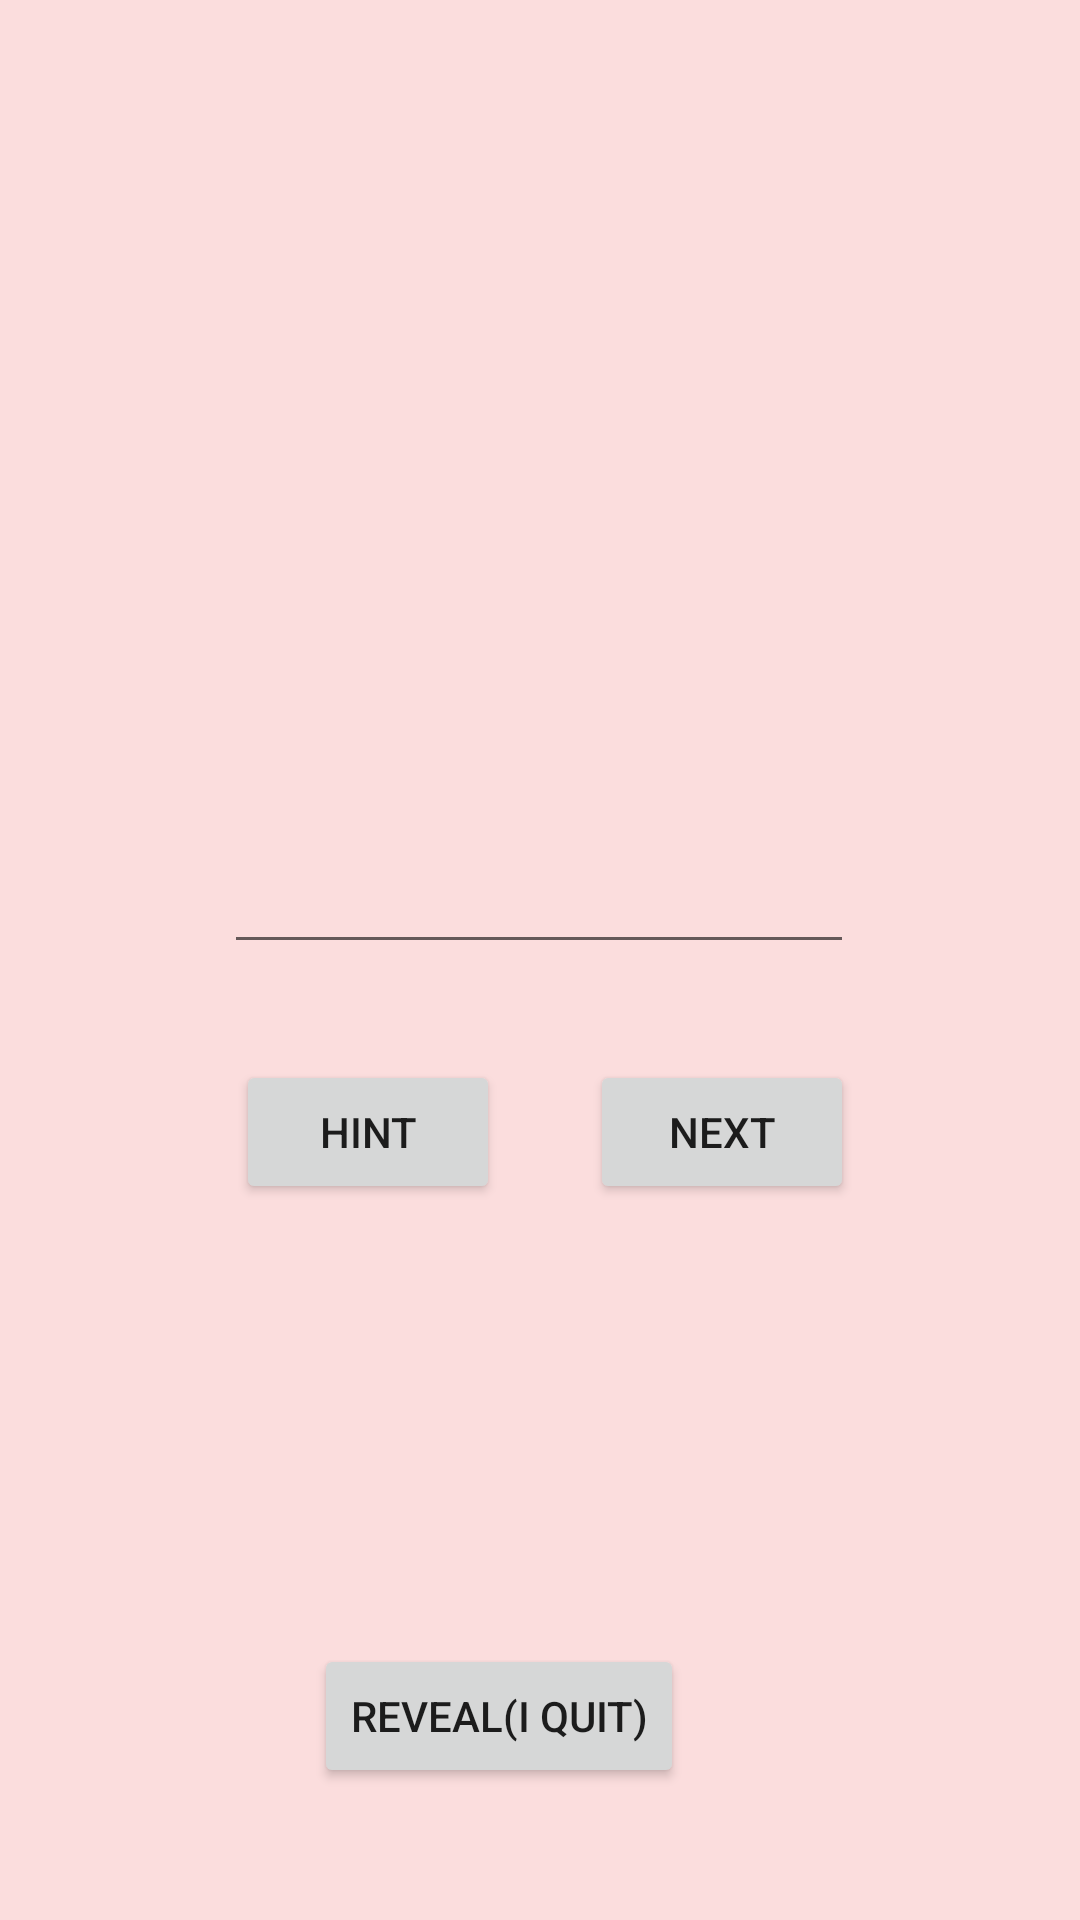

Here is an Android app screen rendered from its layout file. Give the layout XML and the strings, colors and styles it references.
<!-- AndroidManifest.xml: application theme Theme.BullGame -->
<!-- res/layout/activity_player_v_s_player.xml -->
<?xml version="1.0" encoding="utf-8"?>
<androidx.constraintlayout.widget.ConstraintLayout xmlns:android="http://schemas.android.com/apk/res/android"
    xmlns:app="http://schemas.android.com/apk/res-auto"
    xmlns:tools="http://schemas.android.com/tools"
    android:layout_width="match_parent"
    android:layout_height="match_parent"
    android:background="#25DF1818"
    tools:context=".PlayerVSPlayer">

    <Button
        android:id="@+id/Revealer"
        android:layout_width="wrap_content"
        android:layout_height="wrap_content"
        android:layout_marginEnd="132dp"
        android:layout_marginRight="132dp"
        android:layout_marginBottom="44dp"
        android:text="REVEAL(I QUIT)"
        app:layout_constraintBottom_toBottomOf="parent"
        app:layout_constraintEnd_toEndOf="parent" />

    <Button
        android:id="@+id/Checker"
        android:layout_width="wrap_content"
        android:layout_height="wrap_content"
        android:layout_marginStart="4dp"
        android:layout_marginLeft="4dp"
        android:layout_marginTop="32dp"
        android:text="HINT"
        app:layout_constraintStart_toStartOf="@+id/NumberInput"
        app:layout_constraintTop_toBottomOf="@+id/NumberInput" />

    <EditText
        android:id="@+id/NumberInput"
        android:layout_width="wrap_content"
        android:layout_height="wrap_content"
        android:layout_marginTop="280dp"
        android:ems="10"
        android:inputType="number"
        app:layout_constraintEnd_toEndOf="parent"
        app:layout_constraintHorizontal_bias="0.497"
        app:layout_constraintStart_toStartOf="parent"
        app:layout_constraintTop_toTopOf="parent" />

    <TextView
        android:id="@+id/InfoBox"
        android:layout_width="wrap_content"
        android:layout_height="wrap_content"
        android:textColor="#673AB7"
        android:textSize="24sp"
        android:textStyle="bold"
        app:layout_constraintBottom_toTopOf="@+id/revealNum"
        app:layout_constraintEnd_toEndOf="parent"
        app:layout_constraintStart_toStartOf="parent"
        app:layout_constraintTop_toTopOf="parent"
        app:layout_constraintVertical_bias="0.91" />

    <TextView
        android:id="@+id/revealNum"
        android:layout_width="wrap_content"
        android:layout_height="wrap_content"
        android:layout_marginBottom="24dp"
        android:textColor="#CD0E0E"
        android:textSize="18sp"
        android:textStyle="bold"
        app:layout_constraintBottom_toTopOf="@+id/NumberInput"
        app:layout_constraintEnd_toEndOf="parent"
        app:layout_constraintStart_toStartOf="parent" />

    <TextView
        android:id="@+id/Result"
        android:layout_width="wrap_content"
        android:layout_height="wrap_content"
        android:layout_marginBottom="40dp"
        android:textColor="#020000"
        android:textSize="20sp"
        android:textStyle="bold"
        app:layout_constraintBottom_toTopOf="@+id/Revealer"
        app:layout_constraintEnd_toEndOf="parent"
        app:layout_constraintHorizontal_bias="0.498"
        app:layout_constraintStart_toStartOf="parent" />

    <Button
        android:id="@+id/goNext"
        android:layout_width="wrap_content"
        android:layout_height="wrap_content"
        android:layout_marginTop="32dp"
        android:text="NEXT"
        app:layout_constraintBottom_toBottomOf="@+id/Checker"
        app:layout_constraintEnd_toEndOf="@+id/NumberInput"
        app:layout_constraintTop_toBottomOf="@+id/NumberInput"
        app:layout_constraintVertical_bias="0.0" />

    <ImageView
        android:id="@+id/imageView"
        android:layout_width="409dp"
        android:layout_height="154dp"
        android:layout_marginBottom="440dp"
        android:visibility="invisible"
        app:layout_constraintBottom_toBottomOf="parent"
        app:layout_constraintEnd_toEndOf="parent"
        app:layout_constraintStart_toStartOf="parent"
        app:layout_constraintTop_toTopOf="parent"
        app:layout_constraintVertical_bias="0.204"
        app:srcCompat="@drawable/congratulations" />

</androidx.constraintlayout.widget.ConstraintLayout>
<!-- resources referenced by this layout -->
<resources>
  <style name="Theme.BullGame" parent="Theme.MaterialComponents.DayNight.DarkActionBar">
          
          <item name="colorPrimary">@color/purple_500</item>
          <item name="colorPrimaryVariant">@color/purple_700</item>
          <item name="colorOnPrimary">@color/white</item>
          
          <item name="colorSecondary">@color/teal_200</item>
          <item name="colorSecondaryVariant">@color/teal_700</item>
          <item name="colorOnSecondary">@color/black</item>
          
          <item name="android:statusBarColor" tools:targetApi="l">?attr/colorPrimaryVariant</item>
          
      </style>
  <!-- not gathered from this repository: default colours our renderer supplied (Android Studio template values) -->
  <color name="purple_500">#FF6200EE</color>
  <color name="purple_700">#FF3700B3</color>
  <color name="teal_200">#FF03DAC5</color>
  <color name="teal_700">#FF018786</color>
  <color name="black">#FF000000</color>
  <color name="white">#FFFFFFFF</color>
</resources>
